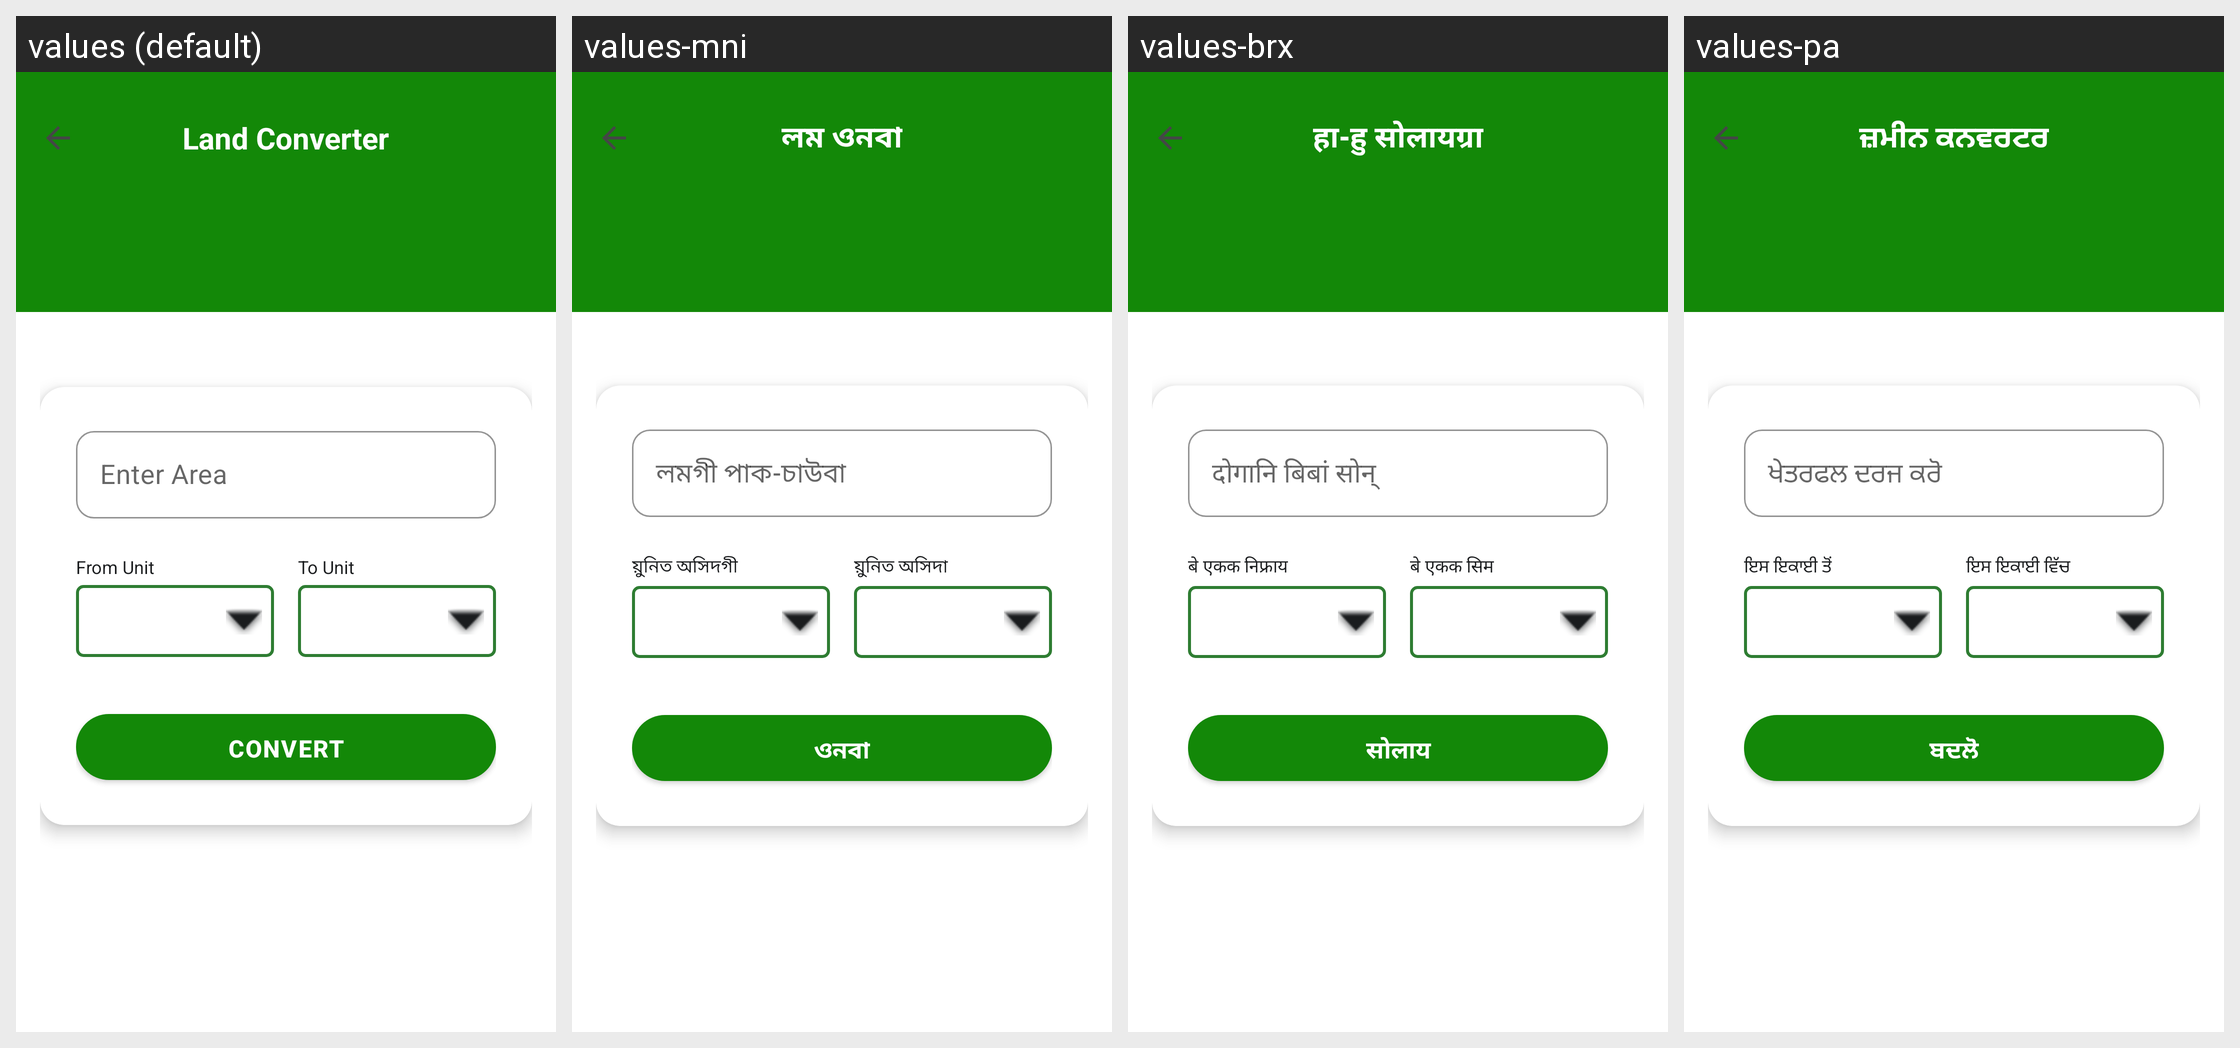

Translations of the strings shown on this Android screen, per locale in the grid:
Android screen res/layout/activity_unit_converter.xml rendered under 4 locales, left to right: values (default), values-mni, values-brx, values-pa. Device: Nexus 5 (rendered at 1080×1920; each locale shown at half size, 540×960, under a caption strip naming it); theme Theme.MittiMitra.
Other locales in the repository, not shown: values-as, values-bn, values-grt, values-gu, values-hi, values-kn, values-lus, values-ml, values-mr, values-ta, values-te.
Strings drawn on this screen, with the default value and each locale's value (text and hints the layout hard-codes, and strings that could not be matched under every locale, appear in the picture but are not listed):

converter_title
  values: Land Converter
  values-mni: লম ওনবা
  values-brx: हा-हु सोलायग्रा
  values-pa: ਜ਼ਮੀਨ ਕਨਵਰਟਰ

label_enter_area
  values: Enter Area
  values-mni: লমগী পাক-চাউবা
  values-brx: दोगानि बिबां सोन्
  values-pa: ਖੇਤਰਫਲ ਦਰਜ ਕਰੋ

label_from_unit
  values: From Unit
  values-mni: য়ুনিত অসিদগী
  values-brx: बे एकक निफ्राय
  values-pa: ਇਸ ਇਕਾਈ ਤੋਂ

label_to_unit
  values: To Unit
  values-mni: য়ুনিত অসিদা
  values-brx: बे एकक सिम
  values-pa: ਇਸ ਇਕਾਈ ਵਿੱਚ

btn_convert
  values: Convert
  values-mni: ওনবা
  values-brx: सोलाय
  values-pa: ਬਦਲੋ
